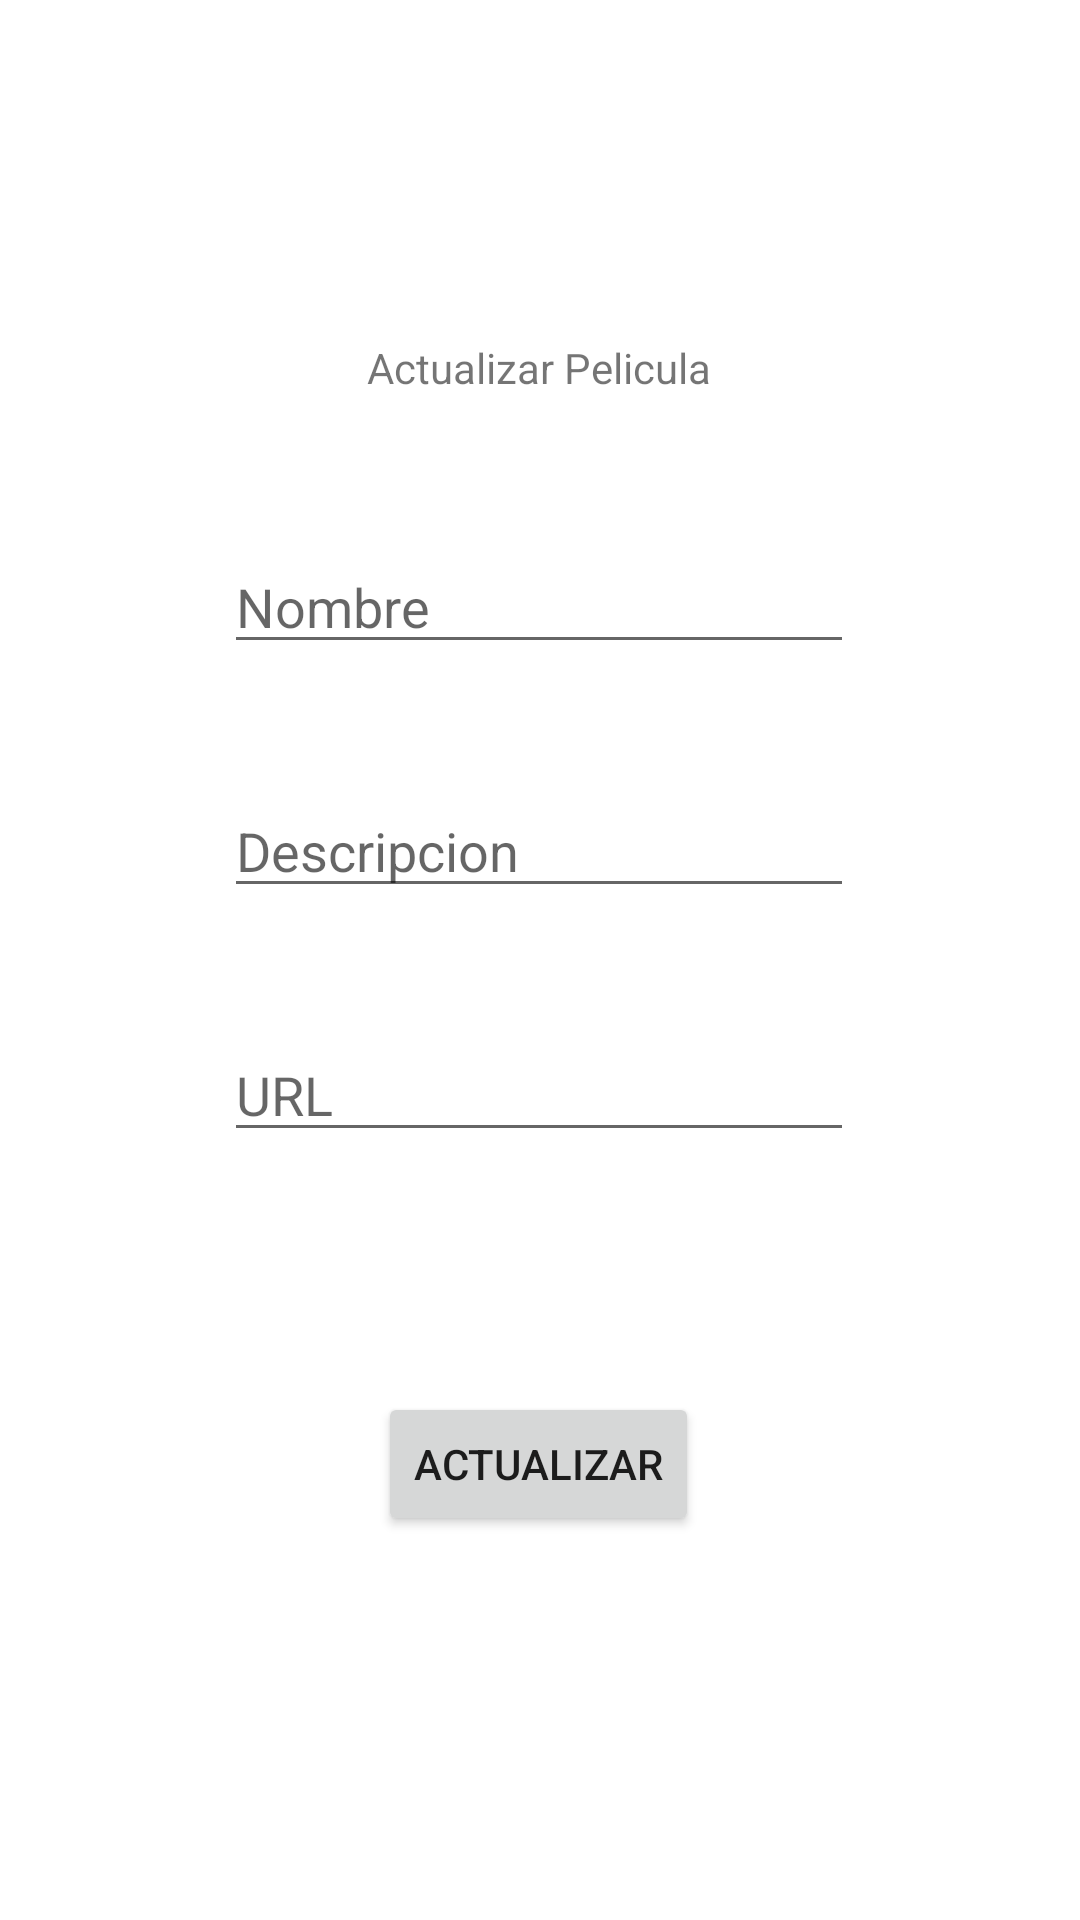

The Android layout XML behind this screen, and the referenced resources:
<!-- AndroidManifest.xml: application theme Theme.T4150622 -->
<!-- res/layout/activity_editar_pelicula.xml -->
<?xml version="1.0" encoding="utf-8"?>
<androidx.constraintlayout.widget.ConstraintLayout xmlns:android="http://schemas.android.com/apk/res/android"
    xmlns:app="http://schemas.android.com/apk/res-auto"
    xmlns:tools="http://schemas.android.com/tools"
    android:layout_width="match_parent"
    android:layout_height="match_parent"
    tools:context=".EditarPelicula">

    <TextView
        android:id="@+id/textView"
        android:layout_width="wrap_content"
        android:layout_height="wrap_content"
        android:layout_marginBottom="48dp"
        android:text="Actualizar Pelicula"
        app:layout_constraintBottom_toTopOf="@+id/etTituloPeliculaAct"
        app:layout_constraintEnd_toEndOf="parent"
        app:layout_constraintHorizontal_bias="0.498"
        app:layout_constraintStart_toStartOf="parent" />

    <EditText
        android:id="@+id/etTituloPeliculaAct"
        android:layout_width="wrap_content"
        android:layout_height="wrap_content"
        android:layout_marginTop="180dp"
        android:ems="10"
        android:hint="Nombre"
        android:inputType="textPersonName"
        app:layout_constraintEnd_toEndOf="parent"
        app:layout_constraintHorizontal_bias="0.497"
        app:layout_constraintStart_toStartOf="parent"
        app:layout_constraintTop_toTopOf="parent" />

    <EditText
        android:id="@+id/etSinopsisPeliculaAct"
        android:layout_width="wrap_content"
        android:layout_height="wrap_content"
        android:layout_marginTop="40dp"
        android:ems="10"
        android:hint="Descripcion"
        android:inputType="textPersonName"
        app:layout_constraintEnd_toEndOf="parent"
        app:layout_constraintHorizontal_bias="0.497"
        app:layout_constraintStart_toStartOf="parent"
        app:layout_constraintTop_toBottomOf="@+id/etTituloPeliculaAct" />

    <EditText
        android:id="@+id/etPeliculaURL"
        android:layout_width="wrap_content"
        android:layout_height="wrap_content"
        android:layout_marginTop="40dp"
        android:ems="10"
        android:hint="URL"
        android:inputType="textPersonName"
        app:layout_constraintEnd_toEndOf="parent"
        app:layout_constraintHorizontal_bias="0.497"
        app:layout_constraintStart_toStartOf="parent"
        app:layout_constraintTop_toBottomOf="@+id/etSinopsisPeliculaAct" />

    <Button
        android:id="@+id/btnActualizarDatos"
        android:layout_width="wrap_content"
        android:layout_height="wrap_content"
        android:layout_marginTop="80dp"
        android:text="Actualizar"
        app:layout_constraintEnd_toEndOf="parent"
        app:layout_constraintHorizontal_bias="0.498"
        app:layout_constraintStart_toStartOf="parent"
        app:layout_constraintTop_toBottomOf="@+id/etPeliculaURL" />
</androidx.constraintlayout.widget.ConstraintLayout>
<!-- resources referenced by this layout -->
<resources>
  <style name="Theme.T4150622" parent="Theme.MaterialComponents.DayNight.DarkActionBar">
          
          <item name="colorPrimary">@color/purple_500</item>
          <item name="colorPrimaryVariant">@color/purple_700</item>
          <item name="colorOnPrimary">@color/white</item>
          
          <item name="colorSecondary">@color/teal_200</item>
          <item name="colorSecondaryVariant">@color/teal_700</item>
          <item name="colorOnSecondary">@color/black</item>
          
          <item name="android:statusBarColor" tools:targetApi="l">?attr/colorPrimaryVariant</item>
          
      </style>
  <!-- not gathered from this repository: default colours our renderer supplied (Android Studio template values) -->
  <color name="purple_500">#FF6200EE</color>
  <color name="purple_700">#FF3700B3</color>
  <color name="teal_200">#FF03DAC5</color>
  <color name="teal_700">#FF018786</color>
  <color name="black">#FF000000</color>
  <color name="white">#FFFFFFFF</color>
</resources>
